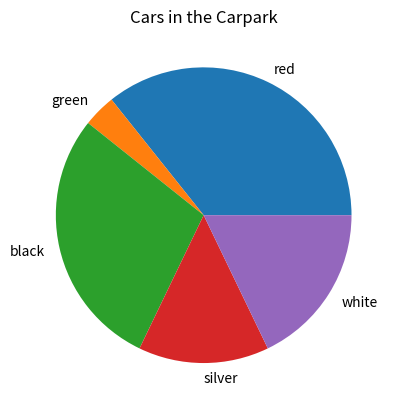

This figure's Python source:
import matplotlib.pyplot as plt

cars_colours = ['red', 'green', 'black', 'silver', 'white']

freq = [10, 1, 8, 4, 5]

plt.title('Cars in the Carpark')

plt.pie(freq, labels = cars_colours)

plt.show()

